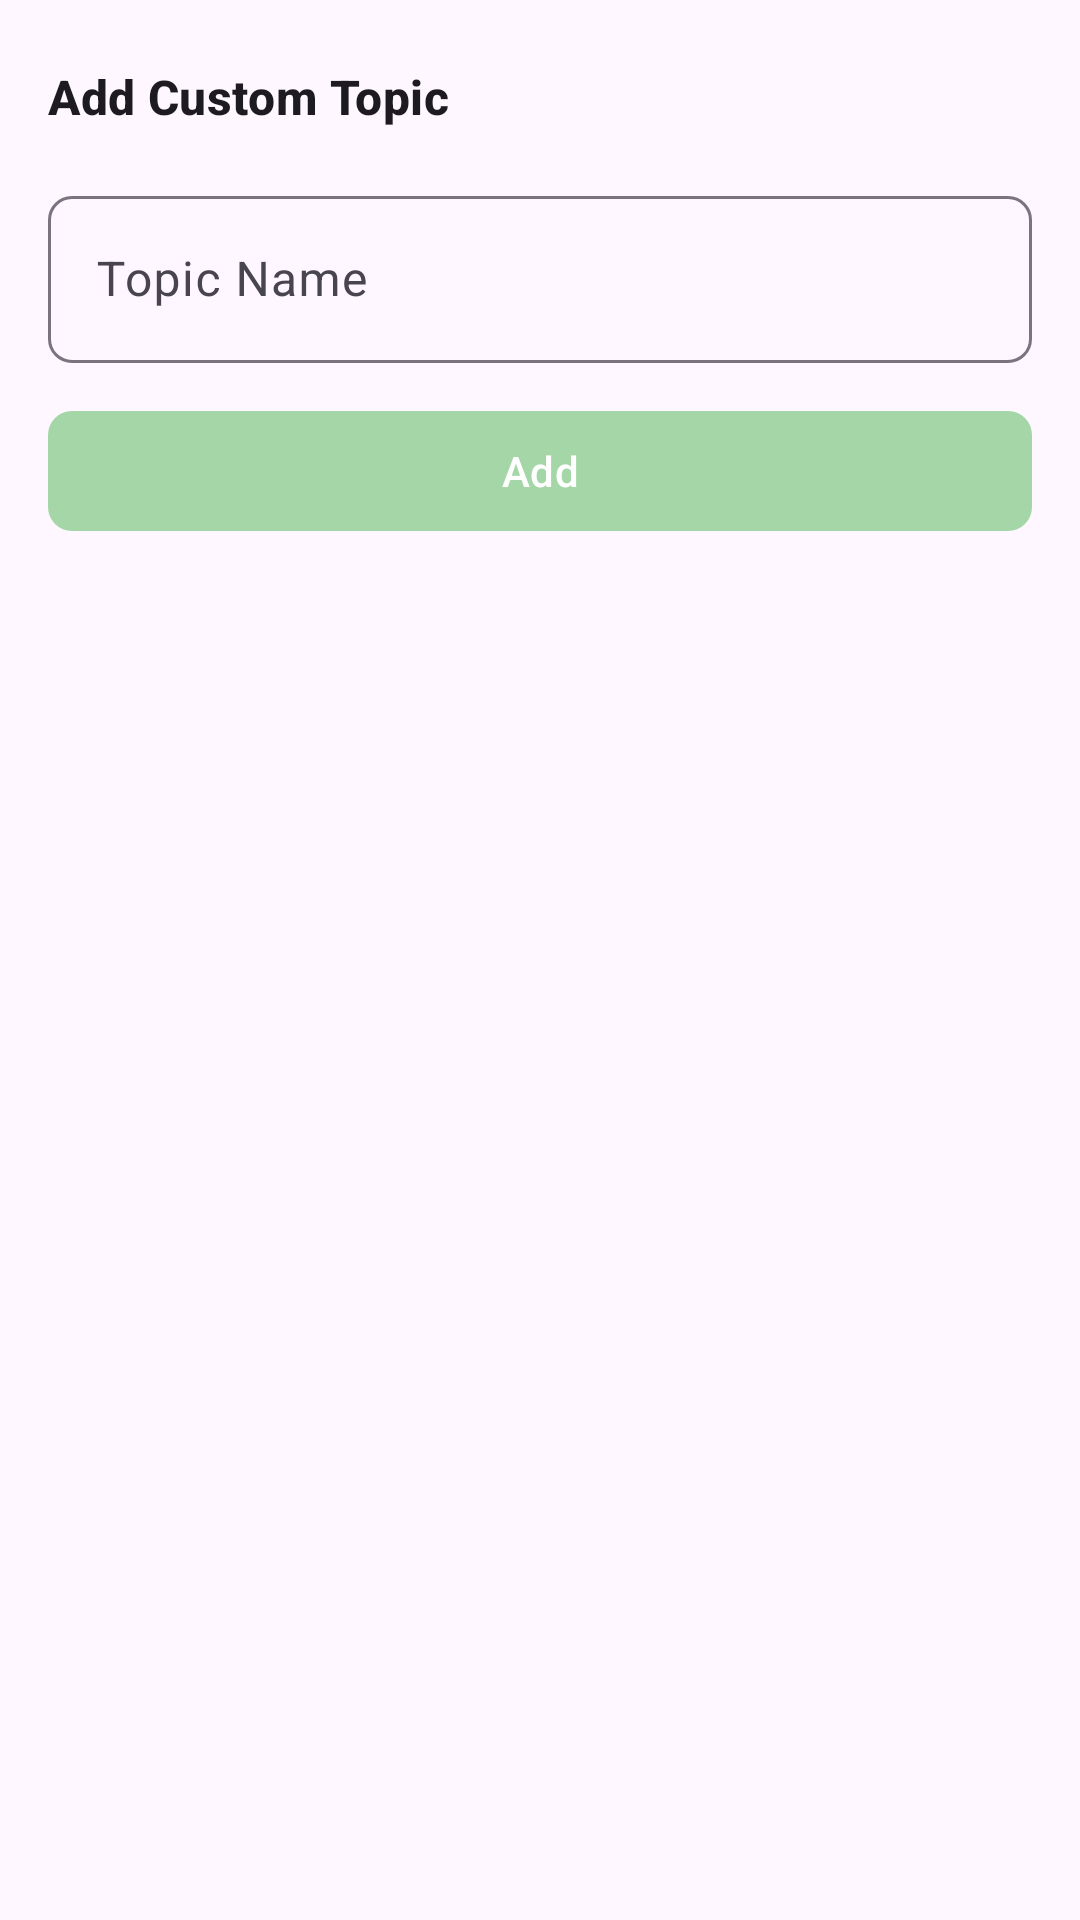

Layout XML and referenced resources for this Android screen:
<!-- AndroidManifest.xml: application theme Theme.TekeTek -->
<!-- res/layout/fragment_add_topic.xml -->
<?xml version="1.0" encoding="utf-8"?>
<androidx.core.widget.NestedScrollView xmlns:android="http://schemas.android.com/apk/res/android"
    xmlns:app="http://schemas.android.com/apk/res-auto"
    xmlns:tools="http://schemas.android.com/tools"
    android:layout_width="match_parent"
    android:layout_height="wrap_content"
    tools:context=".ui.presentation.add_topic.AddTopicFragment">

    <LinearLayout
        android:layout_width="match_parent"
        android:layout_height="wrap_content"
        android:padding="@dimen/padding_lg"
        android:orientation="vertical">

        <androidx.constraintlayout.widget.ConstraintLayout
            android:layout_width="match_parent"
            android:layout_height="wrap_content">

            <TextView
                android:id="@+id/textTitle"
                android:layout_width="@dimen/zero"
                android:text="@string/add_custom_topic"
                android:layout_height="wrap_content"
                android:textAppearance="?attr/textAppearanceTitleMedium"
                android:textStyle="bold"
                app:layout_constraintBottom_toBottomOf="@id/closeButton"
                app:layout_constraintEnd_toStartOf="@id/closeButton"
                app:layout_constraintStart_toStartOf="parent"
                app:layout_constraintTop_toTopOf="@id/closeButton" />

            <ImageView
                android:id="@+id/closeButton"
                android:contentDescription="@string/close"
                android:background="?attr/selectableItemBackgroundBorderless"
                android:src="@drawable/ic_close"
                android:clickable="true"
                android:focusable="true"
                android:layout_width="@dimen/icon_md"
                android:layout_height="@dimen/icon_md"
                app:layout_constraintBottom_toBottomOf="parent"
                app:layout_constraintEnd_toEndOf="parent"
                app:layout_constraintStart_toEndOf="@id/textTitle"
                app:layout_constraintTop_toTopOf="parent"
                app:tint="?attr/colorOnSurface" />
        </androidx.constraintlayout.widget.ConstraintLayout>

        <com.google.android.material.textfield.TextInputLayout
            android:id="@+id/topicNameInputLayout"
            android:layout_width="match_parent"
            android:hint="@string/topic_name"
            android:layout_height="wrap_content"
            android:layout_marginVertical="@dimen/padding_md"
            app:boxCornerRadiusBottomEnd="@dimen/radius_md"
            app:boxCornerRadiusBottomStart="@dimen/radius_md"
            app:boxCornerRadiusTopEnd="@dimen/radius_md"
            app:boxCornerRadiusTopStart="@dimen/radius_md"
            app:layout_constraintBottom_toTopOf="@id/addButton"
            app:layout_constraintEnd_toEndOf="parent"
            app:layout_constraintStart_toStartOf="parent"
            app:layout_constraintTop_toBottomOf="@id/textTitle">

            <com.google.android.material.textfield.TextInputEditText
                android:id="@+id/topicNameInput"
                android:inputType="text"
                android:layout_width="match_parent"
                android:imeOptions="actionDone"
                android:layout_height="match_parent" />
        </com.google.android.material.textfield.TextInputLayout>

        <com.google.android.material.button.MaterialButton
            android:id="@+id/addButton"
            android:layout_width="match_parent"
            android:layout_height="wrap_content"
            android:text="@string/add"
            android:textColor="@android:color/white"
            android:textAppearance="?attr/textAppearanceLabelLarge"
            android:enabled="false"
            app:backgroundTint="@color/button_state_colors"
            app:cornerRadius="@dimen/radius_md"
            app:layout_constraintBottom_toBottomOf="parent"
            app:layout_constraintEnd_toEndOf="parent"
            app:layout_constraintStart_toStartOf="parent"
            app:layout_constraintTop_toBottomOf="@id/topicNameInputLayout" />
    </LinearLayout>
</androidx.core.widget.NestedScrollView>
<!-- resources referenced by this layout -->
<resources>
  <dimen name="icon_md">32dp</dimen>
  <dimen name="padding_lg">16dp</dimen>
  <dimen name="padding_md">12dp</dimen>
  <dimen name="radius_md">8dp</dimen>
  <dimen name="zero">0dp</dimen>
  <string name="add">Add</string>
  <string name="add_custom_topic">Add Custom Topic</string>
  <string name="close">Close</string>
  <string name="topic_name">Topic Name</string>
  <style name="Theme.TekeTek" parent="Base.Theme.TekeTek" />
  <style name="Base.Theme.TekeTek" parent="Theme.Material3.DayNight.NoActionBar" />
</resources>
